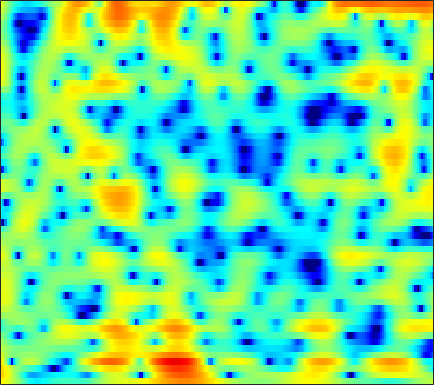

Data behind this chart, as committed beside it:
5.9872, 5.5704, 4.9562, 4.281, 3.7307, 2.9387, 2.0826, 1.3873, 0.3978, -0.6527, -1.749, -2.5769, -3.6776, -4.6844, -5.3218, -5.9715, -6.2969, -6.3233, -6.0903, -5.7013, -5.2284, -4.873, -4.4301, -4.0275
7.544, 6.933, 6.036, 5.044, 4.232, 3.054, 1.759, 0.7012, -0.8279, -2.502, -4.303, -5.694, -7.5, -8.975, -9.648, -9.87, -9.499, -9.063, -8.448, -7.912, -7.467, -7.178, -6.854, -6.577
7.487, 6.671, 5.556, 4.44, 3.628, 2.61, 1.687, 1.065, 0.321, -0.3439, -0.953, -1.394, -1.963, -2.54, -2.994, -3.658, -4.4, -5.052, -6.102, -7.429, -9.137, -10.8, -13.76, -18.29
6.715, 4.861, 1.722, -2.75, -8.034, -17.95, -7.881, -4.12, -1.209, 0.5395, 1.633, 2.157, 2.569, 2.715, 2.663, 2.412, 1.967, 1.513, 0.7507, -0.1777, -1.287, -2.214, -3.494, -4.738
3.863, 3.04, 1.973, 1.037, 0.4913, 0.03645, -0.1059, -0.05023, 0.1558, 0.418, 0.667, 0.8199, 0.965, 1.034, 1.03, 0.9468, 0.7668, 0.5768, 0.2636, -0.115, -0.5628, -0.9413, -1.487, -2.067
2.535, 2.082, 1.49, 0.9412, 0.5752, 0.1625, -0.1521, -0.3218, -0.4609, -0.5152, -0.4992, -0.4573, -0.3694, -0.2675, -0.189, -0.09688, -0.03397, -0.009153, -0.0009961, -0.01845, -0.06641, -0.1247, -0.2321, -0.359
1.454, 0.8931, 0.1016, -0.7212, -1.341, -2.134, -2.815, -3.194, -3.452, -3.4, -3.089, -2.742, -2.206, -1.664, -1.284, -0.8191, -0.4073, -0.1449, 0.1626, 0.4323, 0.6851, 0.8637, 1.085, 1.288
0.1367, -0.4831, -1.45, -2.704, -3.942, -6.194, -9.555, -13.25, -17.73, -12.89, -8.417, -6.202, -4.149, -2.786, -2.093, -1.481, -1.096, -0.8974, -0.6795, -0.4097, -0.01183, 0.3851, 1.027, 1.722
-4.003, -2.994, -2.069, -1.715, -1.78, -2.21, -2.871, -3.337, -3.568, -3.154, -2.338, -1.691, -1.029, -0.708, -0.7378, -1.232, -2.326, -3.621, -6.083, -9.047, -9.101, -6.529, -3.051, -0.4083
-3.287, -2.192, -0.9844, -0.1518, 0.2719, 0.6194, 0.806, 0.8726, 0.9164, 0.9343, 0.9255, 0.8814, 0.7236, 0.436, 0.1087, -0.5419, -1.491, -2.351, -3.582, -4.517, -4.52, -3.786, -2.34, -0.8799
1.059, 1.11, 1.209, 1.284, 1.305, 1.269, 1.161, 1.054, 0.8698, 0.6446, 0.4103, 0.2411, 0.03329, -0.1842, -0.3247, -0.4924, -0.6627, -0.7855, -0.9181, -0.9664, -0.9251, -0.8351, -0.6673, -0.495
2.953, 2.919, 2.793, 2.565, 2.316, 1.86, 1.276, 0.7591, 0.001352, -0.7785, -1.473, -1.862, -2.119, -2.083, -1.918, -1.549, -1.102, -0.784, -0.4236, -0.1469, 0.01889, 0.06516, 0.006307, -0.1768
4.169, 4.293, 4.231, 3.911, 3.486, 2.664, 1.493, 0.3464, -1.597, -4.162, -7.567, -10.52, -11.91, -8.809, -6.391, -3.942, -2.17, -1.178, -0.1949, 0.4634, 0.8364, 0.9427, 0.8482, 0.4729
4.2, 4.458, 4.499, 4.206, 3.775, 2.932, 1.76, 0.6492, -1.136, -3.255, -5.492, -6.9, -7.555, -6.796, -5.688, -4.061, -2.637, -1.725, -0.7135, 0.01939, 0.492, 0.6649, 0.6312, 0.2612
4.162, 4.276, 4.215, 3.902, 3.507, 2.759, 1.791, 0.9218, -0.4064, -1.857, -3.308, -4.335, -5.418, -6.025, -6.111, -5.621, -4.623, -3.739, -2.563, -1.543, -0.7571, -0.3431, -0.02967, -0.004516
4.165, 4.173, 4.032, 3.708, 3.332, 2.637, 1.718, 0.8712, -0.4914, -2.188, -4.342, -6.403, -10.19, -16.49, -23.22, -15.06, -9.559, -6.961, -4.527, -2.797, -1.555, -0.8721, -0.2312, 0.1708
3.253, 3.341, 3.297, 3.072, 2.787, 2.261, 1.547, 0.9159, -0.07918, -1.261, -2.6, -3.708, -5.211, -6.335, -6.718, -6.376, -5.328, -4.393, -3.215, -2.233, -1.47, -1.018, -0.5586, -0.2182
2.364, 2.587, 2.642, 2.461, 2.202, 1.749, 1.206, 0.7808, 0.2339, -0.2519, -0.6653, -0.9267, -1.226, -1.393, -1.417, -1.408, -1.321, -1.238, -1.163, -1.154, -1.246, -1.353, -1.503, -1.603
3.225, 3.295, 3.056, 2.459, 1.799, 0.7184, -0.3882, -1.077, -1.512, -1.289, -0.6919, -0.1461, 0.5172, 0.9847, 1.222, 1.383, 1.329, 1.127, 0.6262, -0.1798, -1.325, -2.452, -4.241, -5.976
4.53, 4.251, 3.518, 2.289, 0.9397, -1.695, -5.982, -11.95, -19.88, -7.729, -3.135, -1.087, 0.7653, 1.921, 2.43, 2.776, 2.75, 2.504, 1.855, 0.7875, -0.7722, -2.385, -5.324, -9.345
3.277, 2.984, 2.39, 1.558, 0.7822, -0.4365, -1.684, -2.402, -2.713, -2.173, -1.188, -0.3946, 0.4601, 1.094, 1.4, 1.547, 1.452, 1.238, 0.7786, 0.1412, -0.6419, -1.259, -2.046, -2.638
1.839, 1.728, 1.531, 1.286, 1.094, 0.8348, 0.6194, 0.5157, 0.4798, 0.5357, 0.6558, 0.77, 0.865, 0.8381, 0.754, 0.523, 0.1742, -0.1596, -0.6502, -1.145, -1.595, -1.866, -2.126, -2.237
0.5288, 0.55, 0.6733, 0.8781, 1.066, 1.358, 1.637, 1.819, 2.017, 2.138, 2.158, 2.07, 1.858, 1.455, 1.025, 0.302, -0.5982, -1.357, -2.402, -3.322, -3.923, -4.104, -3.986, -3.593
-2.6, -2.607, -2.02, -0.9426, -0.03555, 1.112, 2.103, 2.711, 3.317, 3.706, 3.855, 3.797, 3.471, 2.875, 2.193, 0.93, -0.8244, -2.527, -5.533, -9.498, -12.85, -11.88, -8.667, -6.228
-15.37, -22.54, -10.73, -5.363, -2.782, -0.3102, 1.484, 2.525, 3.568, 4.27, 4.652, 4.758, 4.579, 4.095, 3.488, 2.329, 0.7322, -0.7914, -3.298, -6.067, -7.979, -8.017, -6.885, -5.793
-6.329, -6.716, -6.114, -4.612, -3.306, -1.538, 0.0667, 1.122, 2.312, 3.205, 3.8, 4.072, 4.2, 4.027, 3.74, 3.135, 2.312, 1.576, 0.5283, -0.5481, -1.529, -2.183, -3.028, -4.003
-5.286, -6.429, -7.27, -6.767, -5.61, -3.698, -1.771, -0.5098, 0.8869, 1.971, 2.777, 3.165, 3.505, 3.615, 3.571, 3.362, 2.986, 2.614, 2.015, 1.312, 0.5306, -0.1149, -1.068, -2.142
-5.939, -9.658, -18.68, -15.09, -9.519, -5.195, -2.505, -1.06, 0.3477, 1.351, 2.048, 2.432, 2.745, 2.958, 3.025, 3.027, 2.932, 2.786, 2.47, 2.035, 1.448, 0.9118, 0.09772, -0.8049
0.3184, -0.6496, -1.537, -1.714, -1.426, -0.7445, -0.01226, 0.4309, 0.8536, 1.06, 1.045, 1.043, 0.9982, 1.069, 1.211, 1.476, 1.776, 1.947, 2.05, 1.938, 1.559, 1.098, 0.2286, -0.9377
4.13, 3.646, 3.119, 2.711, 2.499, 2.223, 1.893, 1.548, 0.8805, -0.1152, -1.512, -2.791, -4.387, -5.023, -4.3, -2.573, -0.8985, 0.09688, 1.034, 1.487, 1.512, 1.236, 0.4039, -1.05
3.522, 3.18, 2.832, 2.57, 2.377, 2.07, 1.592, 1.073, 0.0434, -1.486, -3.703, -6.195, -10.89, -14.49, -10.75, -6.06, -3.041, -1.466, -0.01704, 0.9042, 1.375, 1.45, 1.222, 0.6206
-1.644, -1.781, -1.474, -0.8938, -0.5008, -0.1218, -0.01379, -0.1363, -0.5724, -1.291, -2.196, -2.944, -3.753, -4.133, -3.987, -3.309, -2.372, -1.586, -0.5917, 0.2886, 0.9693, 1.344, 1.681, 1.849
-18.35, -14.7, -8.328, -4.877, -3.209, -1.772, -0.9364, -0.6391, -0.5706, -0.8347, -1.357, -1.87, -2.647, -3.358, -3.768, -3.953, -3.568, -2.944, -1.839, -0.6583, 0.4295, 1.125, 1.869, 2.417
-6.442, -6.171, -4.793, -3.137, -2.017, -0.8478, -0.0851, 0.2425, 0.3424, 0.05324, -0.6755, -1.484, -3.117, -5.468, -7.974, -12.06, -11.65, -8.318, -4.532, -1.884, -0.008067, 1.041, 2.048, 2.7
-2.657, -2.394, -1.778, -0.9555, -0.3303, 0.4487, 1.044, 1.34, 1.47, 1.287, 0.7421, 0.0828, -1.212, -2.987, -4.56, -6.32, -6.152, -4.765, -2.537, -0.6644, 0.7215, 1.467, 2.117, 2.424
-5.684, -4.794, -3.396, -2.02, -1.075, -0.01654, 0.8244, 1.284, 1.694, 1.864, 1.831, 1.644, 1.301, 0.8688, 0.5772, 0.3193, 0.3107, 0.4521, 0.7825, 1.141, 1.424, 1.524, 1.48, 1.208
-14.42, -10.09, -6.405, -3.879, -2.456, -0.9799, 0.1172, 0.7414, 1.371, 1.798, 2.057, 2.167, 2.232, 2.221, 2.184, 2.112, 2.009, 1.924, 1.756, 1.509, 1.143, 0.785, 0.1988, -0.5018
-7.964, -6.57, -4.642, -2.963, -1.916, -0.7711, 0.1075, 0.635, 1.175, 1.588, 1.902, 2.12, 2.335, 2.511, 2.594, 2.636, 2.565, 2.417, 2.061, 1.48, 0.6293, -0.1963, -1.55, -3.099
-2.973, -2.394, -1.618, -0.9381, -0.4946, -0.0651, 0.2183, 0.3493, 0.4592, 0.5643, 0.7635, 0.9754, 1.378, 1.843, 2.189, 2.568, 2.795, 2.807, 2.583, 2.014, 1.013, -0.1179, -2.311, -5.799
-1.504, -1.149, -0.8341, -0.708, -0.7408, -1.025, -1.573, -2.176, -3.152, -4.146, -4.603, -4.348, -3.135, -1.585, -0.4577, 0.8037, 1.733, 2.2, 2.529, 2.503, 2.134, 1.618, 0.6668, -0.4606
-2.573, -2.386, -2.329, -2.497, -2.833, -3.565, -4.752, -6.066, -8.638, -13.16, -25.6, -21.39, -11.3, -6.618, -4.304, -2.044, -0.4374, 0.4739, 1.346, 1.904, 2.203, 2.307, 2.316, 2.279
-4.266, -4.087, -4.011, -4.185, -4.497, -5.125, -6.02, -6.833, -8.058, -9.134, -9.614, -9.285, -7.882, -6.059, -4.658, -2.936, -1.464, -0.5391, 0.4623, 1.243, 1.823, 2.161, 2.508, 2.771
-5.519, -5.027, -4.712, -4.78, -5.016, -5.588, -6.307, -6.868, -7.52, -7.831, -7.701, -7.227, -6.244, -4.986, -3.96, -2.609, -1.355, -0.5325, 0.4135, 1.157, 1.736, 2.059, 2.405, 2.678
-4.317, -3.65, -3.38, -3.651, -4.171, -5.269, -6.767, -8.079, -9.854, -11.05, -10.59, -9.318, -7.177, -5.02, -3.568, -1.89, -0.5109, 0.3305, 1.201, 1.786, 2.119, 2.227, 2.233, 2.187
0.7466, 0.6936, 0.2514, -0.6404, -1.657, -3.45, -5.931, -8.391, -13.05, -21.16, -17.81, -12.21, -7.532, -4.329, -2.437, -0.4364, 1.069, 1.905, 2.625, 2.926, 2.754, 2.335, 1.337, -0.06173
4.516, 3.901, 2.84, 1.427, 0.1203, -1.927, -4.27, -6.17, -8.366, -9.7, -9.367, -8.164, -5.993, -3.544, -1.898, -0.02726, 1.399, 2.185, 2.819, 2.942, 2.497, 1.708, -0.09266, -3.244
5.442, 4.618, 3.276, 1.618, 0.1409, -2.222, -5.173, -7.973, -13.19, -21.95, -17.37, -12.19, -7.779, -4.77, -2.997, -1.093, 0.3439, 1.138, 1.839, 2.116, 2.013, 1.665, 0.9257, -0.02913
5.454, 4.616, 3.301, 1.753, 0.4384, -1.558, -3.784, -5.586, -7.896, -9.426, -9.224, -8.108, -6.246, -4.362, -3.093, -1.623, -0.3909, 0.3379, 1.077, 1.562, 1.781, 1.8, 1.613, 1.264
5.229, 4.444, 3.24, 1.873, 0.7809, -0.7749, -2.315, -3.393, -4.611, -5.407, -5.625, -5.466, -4.874, -3.95, -3.159, -2.074, -1.051, -0.3548, 0.4617, 1.119, 1.558, 1.768, 1.831, 1.684
4.859, 4.081, 2.866, 1.488, 0.3527, -1.272, -2.99, -4.225, -5.798, -6.95, -7.517, -7.526, -6.86, -5.821, -4.881, -3.577, -2.321, -1.428, -0.3482, 0.5716, 1.316, 1.734, 2.132, 2.293
3.845, 3.047, 1.783, 0.2642, -1.077, -3.109, -5.501, -7.599, -10.92, -14.85, -17.91, -16.74, -13.47, -10.55, -8.725, -6.665, -4.809, -3.562, -2.071, -0.7533, 0.413, 1.151, 1.982, 2.592
2.202, 1.46, 0.2256, -1.334, -2.718, -4.85, -7.366, -9.563, -12.94, -16.62, -19.23, -18.96, -16.58, -14.14, -12.53, -10.44, -8.387, -6.867, -4.922, -3.092, -1.441, -0.2989, 1.009, 2.127
0.7277, 0.09527, -1.089, -2.603, -3.929, -5.91, -8.059, -9.758, -11.86, -13.79, -15.46, -16.27, -17.05, -17.62, -17.55, -16.17, -13.66, -11.45, -8.556, -5.962, -3.663, -2.12, -0.2934, 1.294
0.1045, -0.5474, -1.816, -3.506, -5.012, -7.372, -9.882, -11.82, -14, -15.76, -17.09, -17.96, -19.98, -23.9, -30.32, -29.68, -19.82, -15.75, -11.71, -8.482, -5.752, -3.916, -1.686, 0.3128
0.7818, -0.0274, -1.535, -3.593, -5.514, -8.803, -13.28, -17.72, -24.79, -22.62, -19.05, -18.07, -17.66, -17.47, -17.39, -16.69, -15.49, -14.36, -12.59, -10.55, -8.191, -6.219, -3.538, -0.997
2.338, 1.426, -0.1416, -2.094, -3.867, -6.6, -9.767, -12.29, -14.77, -15.02, -14.21, -13.65, -13.03, -12.73, -12.68, -12.92, -13.61, -14.58, -16.98, -19.81, -15.11, -10.69, -5.918, -2.417
3.638, 2.67, 1.236, -0.3734, -1.673, -3.397, -5.098, -6.162, -7.439, -8.357, -8.871, -8.938, -9.01, -9.188, -9.316, -9.661, -10.19, -10.86, -11.97, -12.22, -10.22, -7.809, -4.602, -1.907
4.553, 3.421, 1.827, 0.2261, -0.9073, -2.239, -3.404, -4.17, -5.155, -6.049, -6.722, -7.071, -7.291, -7.067, -6.727, -6.103, -5.5, -5.078, -4.436, -3.611, -2.574, -1.766, -0.6476, 0.2861
